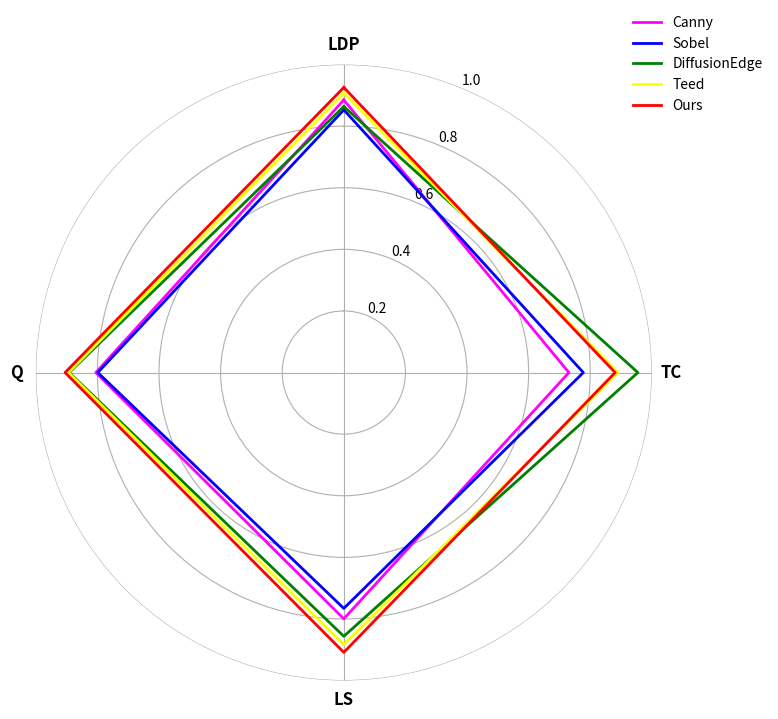

Here is the Python script that generated this plot:
'''结构'''
# import matplotlib.pyplot as plt
# import numpy as np

# # Data from your table
# methods = ["MLineNet", "CLAHE+BF+MLineNet", "CycleGAN+MLineNet", "Ours"]
# metrics = ["LDP", "TC", "LS", "Q"]

# # Corresponding values
# data = [
#     [84.91, 88.54, 77.91, 83.79],
#     [93.17, 79.52, 87.05, 86.58],
#     [83.63, 91.82, 80.42, 85.29],
#     [90.89, 87.78, 89.10, 89.26]
# ]

# # Normalize the values to range [0, 1] for radar chart
# max_value = 100  # Assuming the values are percentages
# normalized_data = [[v / max_value for v in row] for row in data]

# # Compute angle of each axis
# num_vars = len(metrics)
# angles = np.linspace(0, 2 * np.pi, num_vars, endpoint=False).tolist()
# angles += angles[:1]  # Complete the loop

# # Function to plot radar chart for each method
# def plot_radar_chart(ax, values, label, color):
#     values += values[:1]  # Complete the loop
#     ax.plot(angles, values, color=color, linewidth=2, label=label)

# # Initialize the radar chart without the outer frame
# fig, ax = plt.subplots(figsize=(8, 8), subplot_kw=dict(polar=True))
# ax.spines['polar'].set_visible(False)

# # Set the limits for the y-axis
# ax.set_ylim([0, 1])

# # Draw one axe per variable and add labels
# ax.set_theta_offset(np.pi / 2)
# ax.set_theta_direction(-1)
# plt.xticks(angles[:-1], metrics, fontsize=12, fontweight='bold')

# # Customize the y-ticks and ensure five circles
# ax.set_yticks([0.2, 0.4, 0.6, 0.8, 1.0])
# ax.set_yticklabels(["0.2", "0.4", "0.6", "0.8", "1.0"], fontsize=10)
# ax.set_rscale('linear')  # Ensure the scaling is linear

# # Plot each method's radar chart
# colors = ['blue', 'green', 'yellow', 'red']
# for i, method in enumerate(methods):
#     values = normalized_data[i]
#     plot_radar_chart(ax, values, method, colors[i])

# # Add a legend with color information
# plt.legend(loc='upper right', bbox_to_anchor=(1.2, 1.1), fontsize=10, frameon=False)

# # Display the radar chart
# plt.title("Radar Chart of Different Methods", fontsize=14, fontweight='bold')
# plt.show()

'''敦煌'''
# import matplotlib.pyplot as plt
# import numpy as np

# # Data from your table
# methods = ["Reference", "Canny", "Sobel", "DiffusionEdge", "Teed", "Ours"]
# metrics = ["LDP", "TC", "LS", "Q"]

# # Corresponding values
# data = [
#     [86.84, 89.79, 86.30, 87.64],
#     [86.57, 70.43, 76.70, 77.90],
#     [84.28, 78.00, 72.07, 78.12],
#     [81.36, 92.43, 85.27, 86.35],
#     [88.83, 88.48, 87.84, 88.38],
#     [90.89, 87.78, 89.10, 89.26]
# ]

# # Normalize the values to range [0, 1] for radar chart
# max_value = 100  # Assuming the values are percentages
# normalized_data = [[v / max_value for v in row] for row in data]

# # Compute angle of each axis
# num_vars = len(metrics)
# angles = np.linspace(0, 2 * np.pi, num_vars, endpoint=False).tolist()
# angles += angles[:1]  # Complete the loop

# # Function to plot radar chart for each method
# def plot_radar_chart(ax, values, label, color):
#     values += values[:1]  # Complete the loop
#     ax.plot(angles, values, color=color, linewidth=2, label=label)

# # Initialize the radar chart without the outer frame
# fig, ax = plt.subplots(figsize=(8, 8), subplot_kw=dict(polar=True))
# ax.spines['polar'].set_visible(False)

# # Set the limits for the y-axis
# ax.set_ylim([0, 1])

# # Draw one axe per variable and add labels
# ax.set_theta_offset(np.pi / 2)
# ax.set_theta_direction(-1)
# plt.xticks(angles[:-1], metrics, fontsize=12, fontweight='bold')

# # Customize the y-ticks and ensure five circles
# ax.set_yticks([0.2, 0.4, 0.6, 0.8, 1.0])
# ax.set_yticklabels(["0.2", "0.4", "0.6", "0.8", "1.0"], fontsize=10)
# ax.set_rscale('linear')  # Ensure the scaling is linear
# # ['blue', 'green', 'yellow', 'red']
# # Plot each method's radar chart
# colors = ['gray', 'magenta', 'blue', 'green', 'yellow', 'red']
# for i, method in enumerate(methods):
#     values = normalized_data[i]
#     plot_radar_chart(ax, values, method, colors[i])

# # Add a legend with color information at lower left
# plt.legend(loc='upper right', bbox_to_anchor=(1.2, 1.1), fontsize=10, frameon=False)

# # Display the radar chart
# plt.show()

import matplotlib.pyplot as plt
import numpy as np

# Data from your table
methods = [ "Canny", "Sobel", "DiffusionEdge", "Teed", "Ours"]
metrics = ["LDP", "TC", "LS", "Q"]

# Corresponding values
data = [
    [88.49, 73.07, 79.96, 80.51],
    [85.29, 77.76, 76.57, 79.87],
    [86.37, 95.48, 85.63, 89.16],
    [90.69, 89.03, 88.41, 89.38],
    [92.56, 88.09, 90.85, 90.50]
]

# Normalize the values to range [0, 1] for radar chart
max_value = 100  # Assuming the values are percentages
normalized_data = [[v / max_value for v in row] for row in data]

# Compute angle of each axis
num_vars = len(metrics)
angles = np.linspace(0, 2 * np.pi, num_vars, endpoint=False).tolist()
angles += angles[:1]  # Complete the loop

# Function to plot radar chart for each method
def plot_radar_chart(ax, values, label, color):
    values += values[:1]  # Complete the loop
    ax.plot(angles, values, color=color, linewidth=2, label=label)

# Initialize the radar chart without the outer frame
fig, ax = plt.subplots(figsize=(8, 8), subplot_kw=dict(polar=True))
ax.spines['polar'].set_visible(False)

# Set the limits for the y-axis
ax.set_ylim([0, 1])

# Draw one axe per variable and add labels
ax.set_theta_offset(np.pi / 2)
ax.set_theta_direction(-1)
plt.xticks(angles[:-1], metrics, fontsize=12, fontweight='bold')

# Customize the y-ticks and ensure five circles
ax.set_yticks([0.2, 0.4, 0.6, 0.8, 1.0])
ax.set_yticklabels(["0.2", "0.4", "0.6", "0.8", "1.0"], fontsize=10)
ax.set_rscale('linear')  # Ensure the scaling is linear
# ['blue', 'green', 'yellow', 'red']
# Plot each method's radar chart
colors = [ 'magenta', 'blue', 'green', 'yellow', 'red']
for i, method in enumerate(methods):
    values = normalized_data[i]
    plot_radar_chart(ax, values, method, colors[i])

# Add a legend with color information at lower left
plt.legend(loc='upper right', bbox_to_anchor=(1.2, 1.1), fontsize=10, frameon=False)

# Display the radar chart
plt.show()

